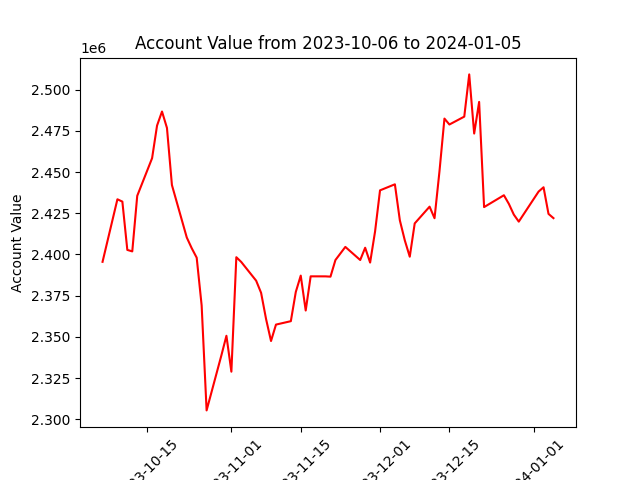

Data behind this chart, as committed beside it:
datadate, account_value
20231006, 2395548
20231009, 2433509
20231010, 2432091
20231011, 2402779
20231012, 2401882
20231013, 2435599
20231016, 2458450
20231017, 2478238
20231018, 2486768
20231019, 2476801
20231020, 2442164
20231023, 2410307
20231024, 2403796
20231025, 2398068
20231026, 2369089
20231027, 2305386
20231030, 2338973
20231031, 2350678
20231101, 2328883
20231102, 2398353
20231103, 2395439
20231106, 2384105
20231107, 2376717
20231108, 2360840
20231109, 2347497
20231110, 2357457
20231113, 2359531
20231114, 2377265
20231115, 2387197
20231116, 2366010
20231117, 2386745
20231120, 2386726
20231121, 2386551
20231122, 2396639
20231124, 2404601
20231127, 2396653
20231128, 2404101
20231129, 2395098
20231130, 2413991
20231201, 2438929
20231204, 2442598
20231205, 2420735
20231206, 2408586
20231207, 2398657
20231208, 2418861
20231211, 2429029
20231212, 2422014
20231213, 2450572
20231214, 2482478
20231215, 2478884
20231218, 2483664
20231219, 2509295
20231220, 2473407
20231221, 2492608
20231222, 2428768
20231226, 2435957
20231227, 2430720
20231228, 2424220
20231229, 2419946
20240102, 2438187
... 3 more rows
